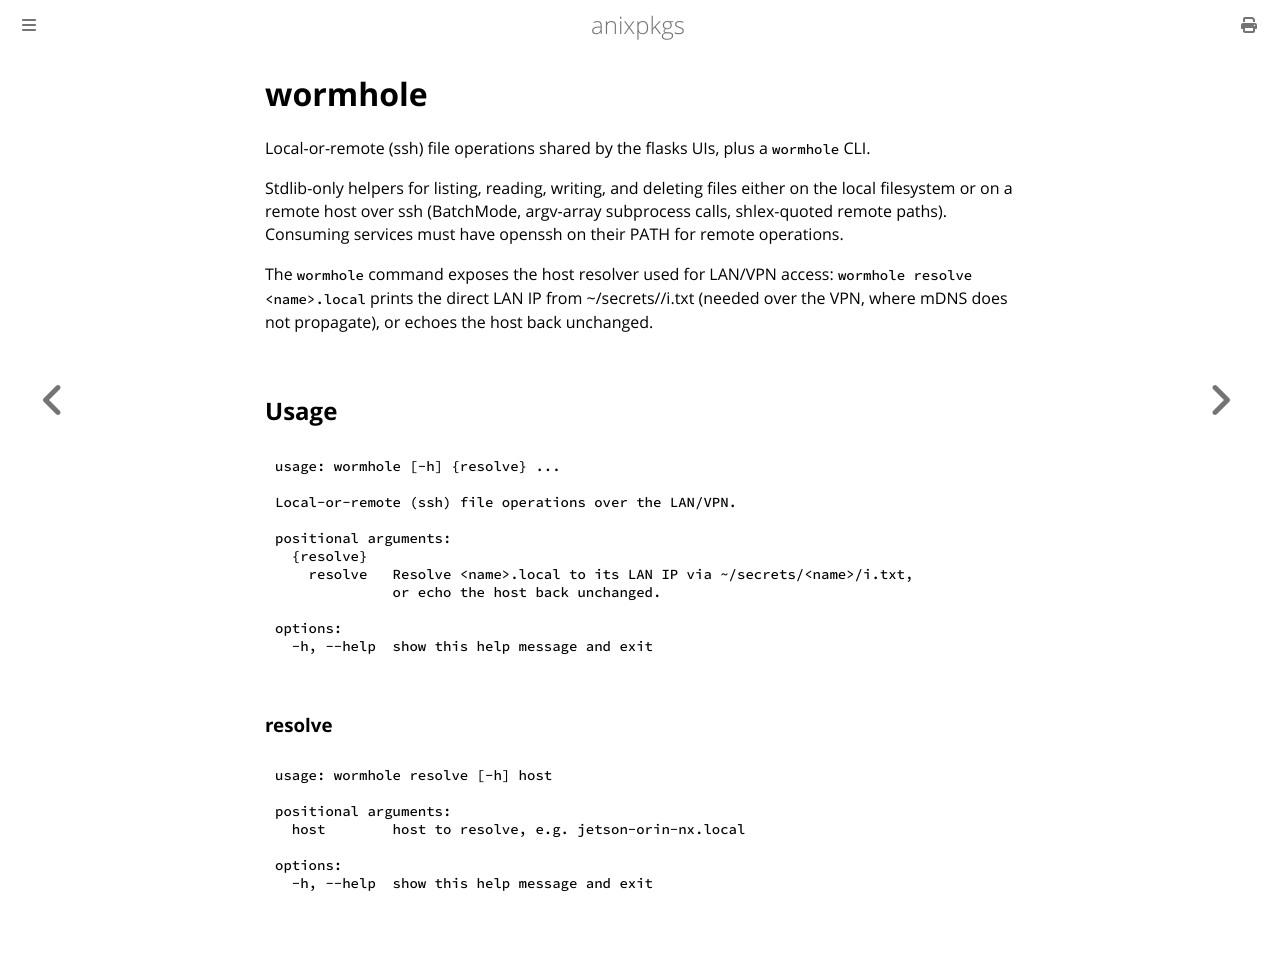

repository: goromal/anixpkgs · page: python/wormhole.html · generator: mdbook

# wormhole

Local-or-remote (ssh) file operations shared by the flasks UIs, plus a `wormhole` CLI.

Stdlib-only helpers for listing, reading, writing, and deleting files
either on the local filesystem or on a remote host over ssh (BatchMode,
argv-array subprocess calls, shlex-quoted remote paths). Consuming
services must have openssh on their PATH for remote operations.

The `wormhole` command exposes the host resolver used for LAN/VPN
access: `wormhole resolve <name>.local` prints the direct LAN IP from
~/secrets/<name>/i.txt (needed over the VPN, where mDNS does not
propagate), or echoes the host back unchanged.

## Usage

```bash
usage: wormhole [-h] {resolve} ...

Local-or-remote (ssh) file operations over the LAN/VPN.

positional arguments:
  {resolve}
    resolve   Resolve <name>.local to its LAN IP via ~/secrets/<name>/i.txt,
              or echo the host back unchanged.

options:
  -h, --help  show this help message and exit
```

### resolve


```bash
usage: wormhole resolve [-h] host

positional arguments:
  host        host to resolve, e.g. jetson-orin-nx.local

options:
  -h, --help  show this help message and exit
```
